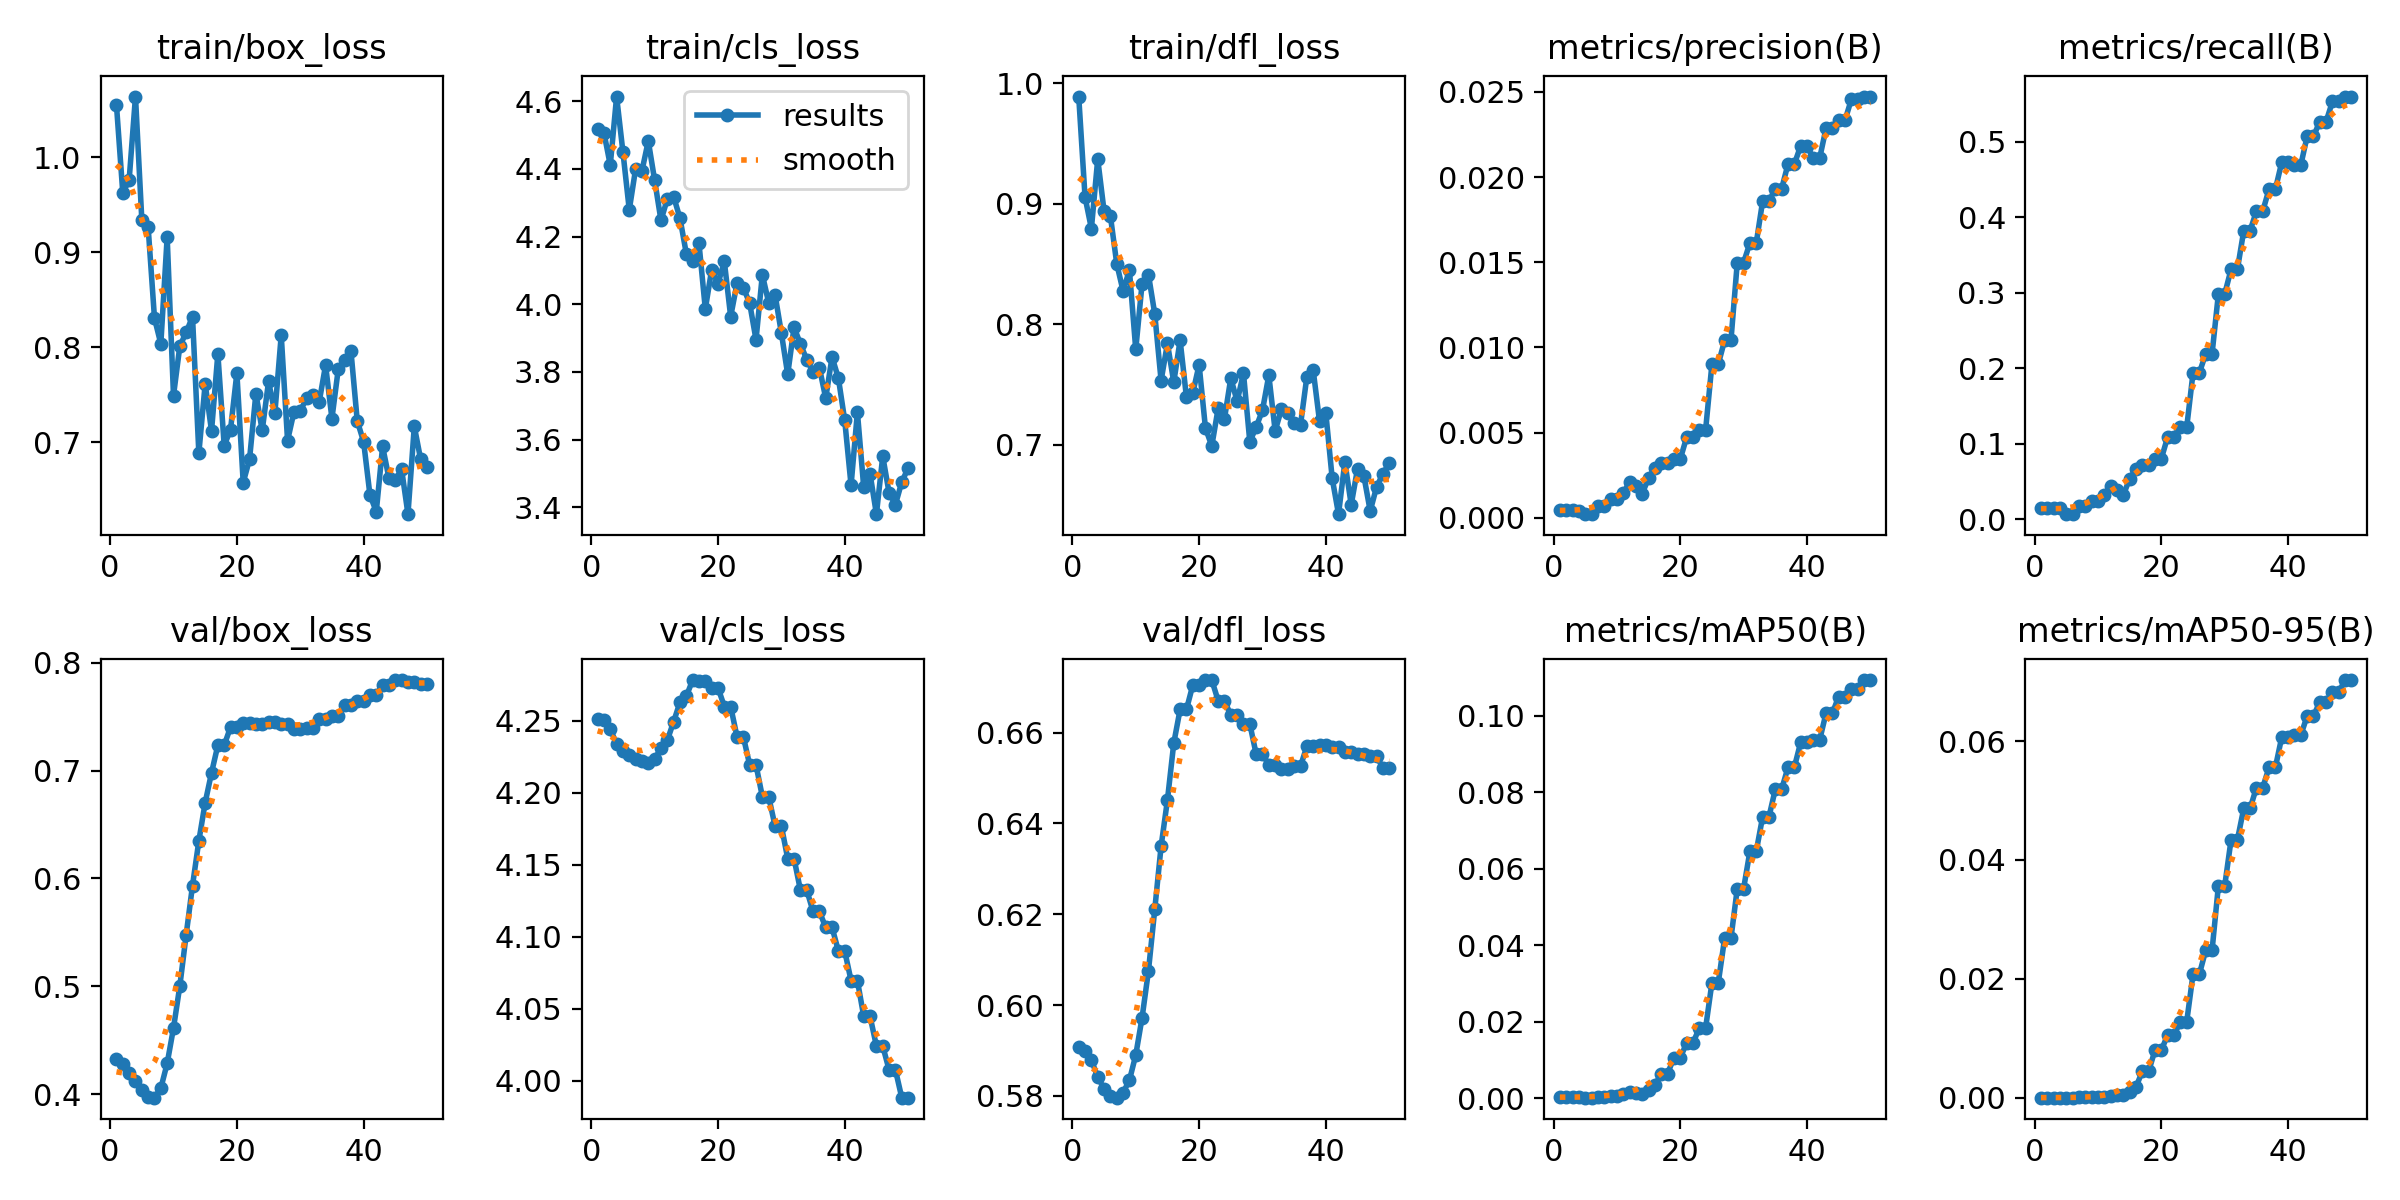

The table this chart was drawn from, first rows:
epoch, train/box_loss, train/cls_loss, train/dfl_loss, metrics/precision(B), metrics/recall(B), metrics/mAP50(B), metrics/mAP50-95(B), val/box_loss, val/cls_loss, val/dfl_loss, lr/pg0, lr/pg1, lr/pg2
1, 1.055, 4.518, 0.9891, 0.00048, 0.01526, 0.00028, 6e-05, 0.4323, 4.251, 0.5908, 0, 0, 0
2, 0.962, 4.508, 0.9056, 0.00046, 0.01526, 0.00027, 5e-05, 0.4277, 4.251, 0.5898, 6.5379e-06, 6.5379e-06, 6.5379e-06
3, 0.9759, 4.412, 0.8795, 0.00045, 0.01526, 0.00026, 5e-05, 0.4199, 4.244, 0.5879, 1.2812e-05, 1.2812e-05, 1.2812e-05
4, 1.064, 4.614, 0.9372, 0.00043, 0.01526, 0.00026, 5e-05, 0.4125, 4.234, 0.5842, 1.8821e-05, 1.8821e-05, 1.8821e-05
5, 0.934, 4.45, 0.894, 0.00022, 0.00699, 0.00012, 4e-05, 0.4041, 4.229, 0.5816, 2.4567e-05, 2.4567e-05, 2.4567e-05
6, 0.9261, 4.279, 0.89, 0.00022, 0.00699, 0.00012, 4e-05, 0.3978, 4.226, 0.5801, 3.0048e-05, 3.0048e-05, 3.0048e-05
7, 0.8306, 4.4, 0.8504, 0.00069, 0.01836, 0.0004, 9e-05, 0.3969, 4.223, 0.5796, 3.5266e-05, 3.5266e-05, 3.5266e-05
8, 0.8037, 4.394, 0.8277, 0.00068, 0.01836, 0.00041, 8e-05, 0.4056, 4.222, 0.5807, 4.0219e-05, 4.0219e-05, 4.0219e-05
9, 0.9158, 4.483, 0.845, 0.00109, 0.02485, 0.00068, 0.00011, 0.4286, 4.221, 0.5835, 4.4908e-05, 4.4908e-05, 4.4908e-05
10, 0.7492, 4.367, 0.7792, 0.00109, 0.02485, 0.00068, 0.00012, 0.4614, 4.223, 0.589, 4.9333e-05, 4.9333e-05, 4.9333e-05
11, 0.8014, 4.248, 0.8339, 0.00145, 0.03184, 0.00116, 0.00019, 0.5004, 4.231, 0.5972, 5.3493e-05, 5.3493e-05, 5.3493e-05
12, 0.8156, 4.311, 0.8414, 0.0021, 0.04452, 0.00169, 0.00034, 0.5479, 4.236, 0.6075, 5.739e-05, 5.739e-05, 5.739e-05
13, 0.8322, 4.318, 0.8087, 0.0019, 0.03884, 0.00125, 0.00043, 0.5934, 4.249, 0.6211, 6.1022e-05, 6.1022e-05, 6.1022e-05
14, 0.6887, 4.255, 0.7533, 0.00143, 0.03234, 0.00107, 0.00048, 0.6348, 4.263, 0.635, 6.4391e-05, 6.4391e-05, 6.4391e-05
15, 0.7618, 4.15, 0.7842, 0.00233, 0.05409, 0.00225, 0.00092, 0.6703, 4.267, 0.6452, 6.7495e-05, 6.7495e-05, 6.7495e-05
16, 0.712, 4.129, 0.752, 0.00295, 0.06677, 0.00337, 0.00184, 0.6979, 4.278, 0.6577, 7.0335e-05, 7.0335e-05, 7.0335e-05
17, 0.7931, 4.18, 0.7868, 0.00322, 0.07245, 0.00639, 0.00449, 0.7235, 4.278, 0.6651, 7.2911e-05, 7.2911e-05, 7.2911e-05
18, 0.6967, 3.986, 0.7396, 0.00322, 0.07245, 0.00639, 0.00449, 0.7235, 4.278, 0.6651, 7.5223e-05, 7.5223e-05, 7.5223e-05
19, 0.7136, 4.102, 0.743, 0.00345, 0.08071, 0.01057, 0.00805, 0.7402, 4.273, 0.6705, 7.7271e-05, 7.7271e-05, 7.7271e-05
20, 0.7729, 4.061, 0.7664, 0.00345, 0.08071, 0.01057, 0.00805, 0.7402, 4.273, 0.6705, 7.9054e-05, 7.9054e-05, 7.9054e-05
21, 0.6579, 4.127, 0.7138, 0.00472, 0.1095, 0.01436, 0.01059, 0.744, 4.26, 0.6716, 8.0574e-05, 8.0574e-05, 8.0574e-05
22, 0.6823, 3.964, 0.6991, 0.00472, 0.1095, 0.01436, 0.01059, 0.744, 4.26, 0.6716, 8.1829e-05, 8.1829e-05, 8.1829e-05
23, 0.7513, 4.062, 0.7302, 0.00515, 0.1221, 0.01832, 0.01282, 0.743, 4.239, 0.667, 8.282e-05, 8.282e-05, 8.282e-05
24, 0.7126, 4.05, 0.7217, 0.00515, 0.1221, 0.01832, 0.01282, 0.743, 4.239, 0.667, 8.3547e-05, 8.3547e-05, 8.3547e-05
25, 0.7641, 4.003, 0.7554, 0.00902, 0.1943, 0.03014, 0.02082, 0.7446, 4.219, 0.6639, 8.401e-05, 8.401e-05, 8.401e-05
26, 0.7311, 3.895, 0.7361, 0.00902, 0.1943, 0.03014, 0.02082, 0.7446, 4.219, 0.6639, 8.4209e-05, 8.4209e-05, 8.4209e-05
27, 0.8128, 4.088, 0.7593, 0.01041, 0.2195, 0.04177, 0.02481, 0.7428, 4.197, 0.6619, 8.4143e-05, 8.4143e-05, 8.4143e-05
28, 0.7019, 4.005, 0.7025, 0.01041, 0.2195, 0.04177, 0.02481, 0.7428, 4.197, 0.6619, 8.3814e-05, 8.3814e-05, 8.3814e-05
29, 0.7319, 4.029, 0.7147, 0.01498, 0.2987, 0.0548, 0.03568, 0.7386, 4.177, 0.6553, 8.322e-05, 8.322e-05, 8.322e-05
30, 0.7331, 3.916, 0.7287, 0.01498, 0.2987, 0.0548, 0.03568, 0.7386, 4.177, 0.6553, 8.2362e-05, 8.2362e-05, 8.2362e-05
31, 0.7464, 3.793, 0.7577, 0.01614, 0.3314, 0.06459, 0.0434, 0.7395, 4.154, 0.6529, 8.1241e-05, 8.1241e-05, 8.1241e-05
32, 0.7496, 3.932, 0.7116, 0.01614, 0.3314, 0.06459, 0.0434, 0.7395, 4.154, 0.6529, 7.9855e-05, 7.9855e-05, 7.9855e-05
33, 0.7429, 3.884, 0.7298, 0.01858, 0.3824, 0.07354, 0.04866, 0.7482, 4.133, 0.652, 7.8204e-05, 7.8204e-05, 7.8204e-05
34, 0.7813, 3.837, 0.7261, 0.01858, 0.3824, 0.07354, 0.04866, 0.7482, 4.133, 0.652, 7.629e-05, 7.629e-05, 7.629e-05
35, 0.7251, 3.8, 0.7181, 0.01931, 0.4083, 0.08072, 0.05216, 0.751, 4.118, 0.6526, 7.4112e-05, 7.4112e-05, 7.4112e-05
36, 0.777, 3.813, 0.7166, 0.01931, 0.4083, 0.08072, 0.05216, 0.751, 4.118, 0.6526, 7.1669e-05, 7.1669e-05, 7.1669e-05
37, 0.7864, 3.723, 0.7564, 0.02075, 0.4376, 0.08647, 0.05561, 0.7612, 4.106, 0.657, 6.8962e-05, 6.8962e-05, 6.8962e-05
38, 0.7963, 3.844, 0.7621, 0.02075, 0.4376, 0.08647, 0.05561, 0.7612, 4.106, 0.657, 6.5992e-05, 6.5992e-05, 6.5992e-05
39, 0.7225, 3.782, 0.7196, 0.02182, 0.4734, 0.093, 0.06068, 0.7642, 4.09, 0.6573, 6.2757e-05, 6.2757e-05, 6.2757e-05
40, 0.7008, 3.657, 0.726, 0.02182, 0.4734, 0.093, 0.06068, 0.7642, 4.09, 0.6573, 5.9258e-05, 5.9258e-05, 5.9258e-05
41, 0.6448, 3.465, 0.6722, 0.0211, 0.4692, 0.09363, 0.06095, 0.7705, 4.07, 0.6569, 5.5494e-05, 5.5494e-05, 5.5494e-05
42, 0.6273, 3.681, 0.6424, 0.0211, 0.4692, 0.09363, 0.06095, 0.7705, 4.07, 0.6569, 5.1467e-05, 5.1467e-05, 5.1467e-05
43, 0.6958, 3.459, 0.6859, 0.02285, 0.5073, 0.1006, 0.06421, 0.7792, 4.045, 0.6558, 4.7176e-05, 4.7176e-05, 4.7176e-05
44, 0.6624, 3.499, 0.6503, 0.02285, 0.5073, 0.1006, 0.06421, 0.7792, 4.045, 0.6558, 4.262e-05, 4.262e-05, 4.262e-05
45, 0.6608, 3.38, 0.6803, 0.02333, 0.527, 0.105, 0.06656, 0.7839, 4.024, 0.6552, 3.78e-05, 3.78e-05, 3.78e-05
46, 0.6717, 3.551, 0.6741, 0.02333, 0.527, 0.105, 0.06656, 0.7839, 4.024, 0.6552, 3.2716e-05, 3.2716e-05, 3.2716e-05
47, 0.6246, 3.443, 0.6451, 0.02455, 0.5536, 0.107, 0.06824, 0.782, 4.008, 0.6548, 2.7368e-05, 2.7368e-05, 2.7368e-05
48, 0.7169, 3.408, 0.6649, 0.02455, 0.5536, 0.107, 0.06824, 0.782, 4.008, 0.6548, 2.1756e-05, 2.1756e-05, 2.1756e-05
49, 0.6823, 3.475, 0.6759, 0.02472, 0.5601, 0.1093, 0.07025, 0.7803, 3.988, 0.6523, 1.588e-05, 1.588e-05, 1.588e-05
50, 0.6746, 3.516, 0.6849, 0.02472, 0.5601, 0.1093, 0.07025, 0.7803, 3.988, 0.6523, 9.7395e-06, 9.7395e-06, 9.7395e-06
